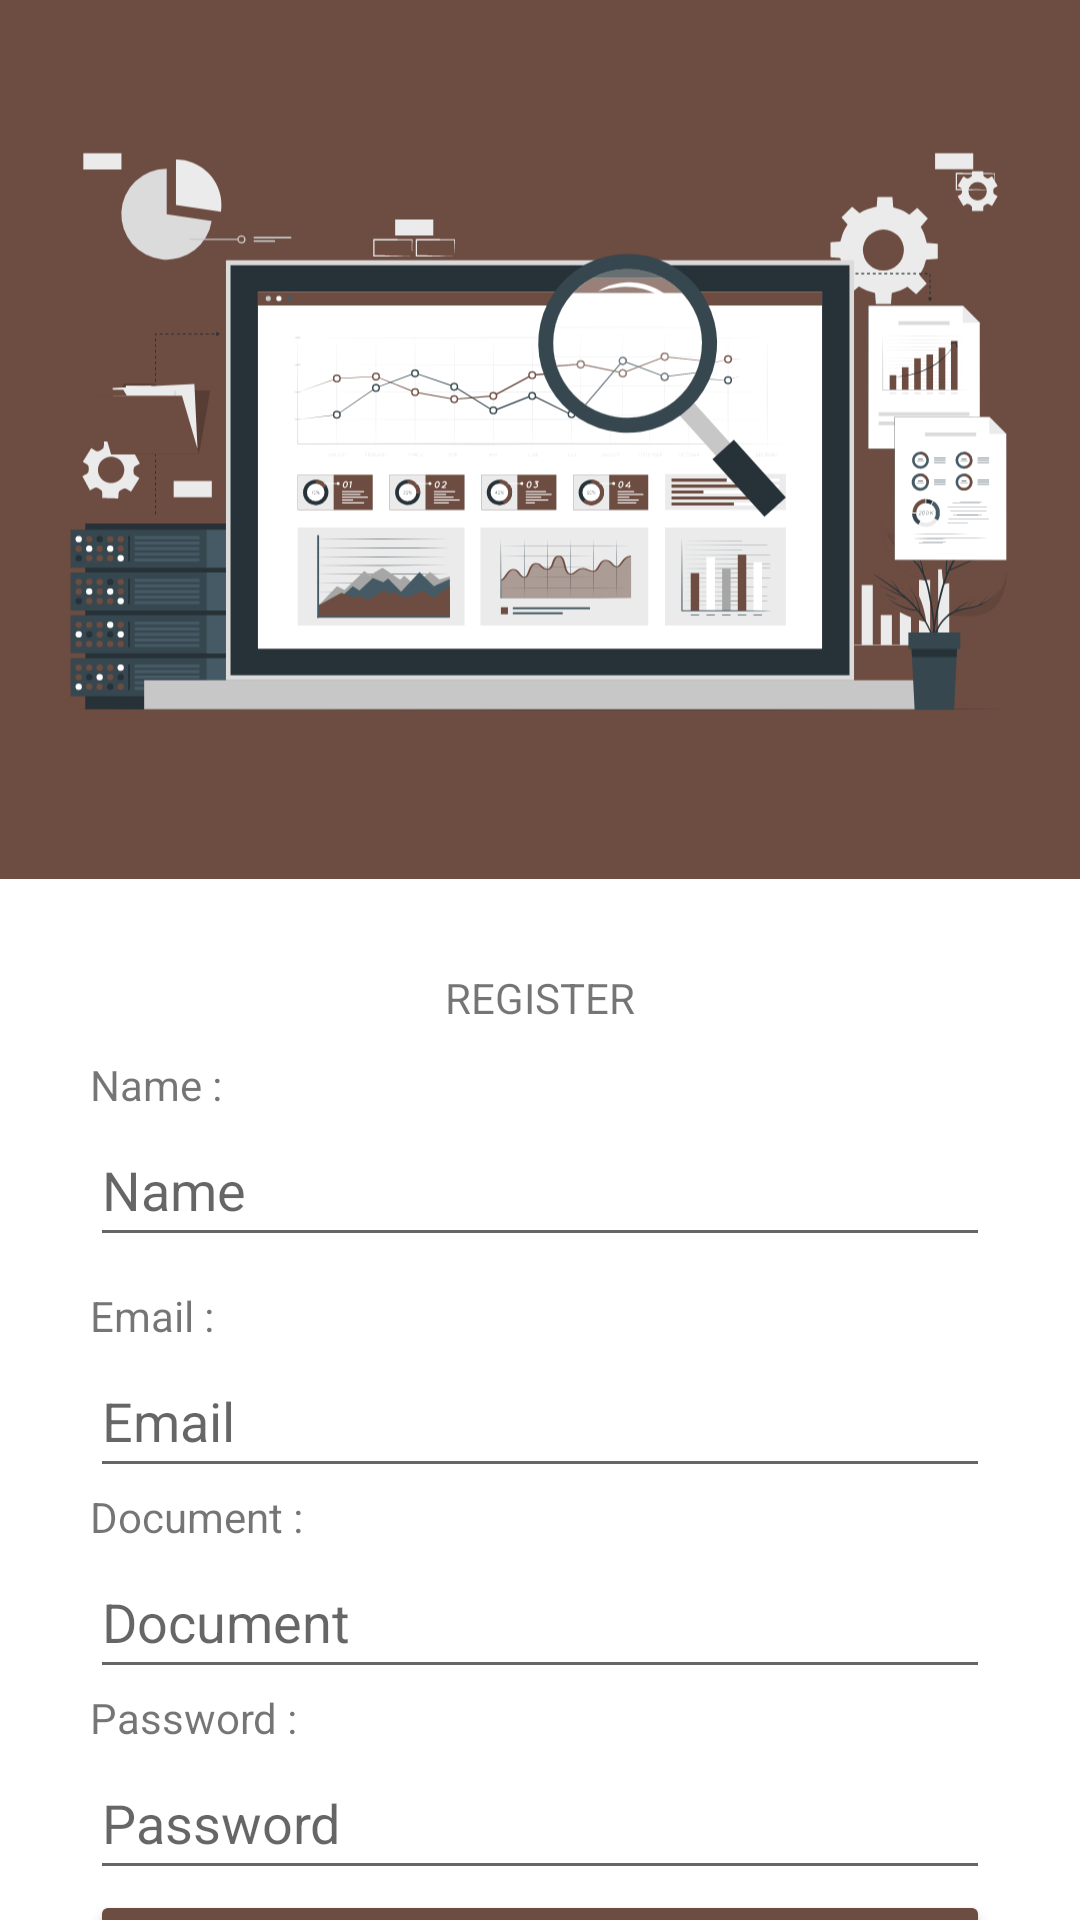

Layout XML and referenced resources for this Android screen:
<!-- AndroidManifest.xml: application theme Theme.Trabajo1Andoid -->
<!-- res/layout/activity_register.xml -->
<?xml version="1.0" encoding="utf-8"?>
<androidx.constraintlayout.widget.ConstraintLayout xmlns:android="http://schemas.android.com/apk/res/android"
    xmlns:app="http://schemas.android.com/apk/res-auto"
    xmlns:tools="http://schemas.android.com/tools"
    android:layout_width="match_parent"
    android:layout_height="match_parent"
    tools:context=".RegisterActivity">

    <ScrollView
        android:layout_width="match_parent"
        android:layout_height="match_parent"
        android:contentDescription="@string/app_name">

        <LinearLayout
            android:layout_width="match_parent"
            android:layout_height="wrap_content"
            android:orientation="vertical" />
    </ScrollView>

    <LinearLayout
        android:layout_width="match_parent"
        android:layout_height="match_parent"
        android:orientation="vertical">

        <ImageView
            android:id="@+id/imageView"
            android:layout_width="match_parent"
            android:layout_height="293dp"
            android:background="#6d4c41"
            app:srcCompat="@drawable/ic_data_extraction_cuate" />

        <LinearLayout
            android:layout_width="match_parent"
            android:layout_height="382dp"
            android:layout_marginLeft="30dp"
            android:layout_marginTop="20dp"
            android:layout_marginRight="30dp"
            android:orientation="vertical">

            <TextView
                android:id="@+id/textView"
                android:layout_width="match_parent"
                android:layout_height="wrap_content"
                android:layout_marginTop="10dp"
                android:gravity="center"
                android:text="REGISTER" />

            <TextView
                android:id="@+id/textView5"
                android:layout_width="match_parent"
                android:layout_height="wrap_content"
                android:layout_marginTop="10dp"
                android:text="Name :" />

            <EditText
                android:id="@+id/etName"
                android:layout_width="match_parent"
                android:layout_height="wrap_content"
                android:ems="10"
                android:hint="Name"
                android:inputType="textPersonName"
                android:minHeight="48dp" />

            <TextView
                android:id="@+id/textView6"
                android:layout_width="match_parent"
                android:layout_height="wrap_content"
                android:layout_marginTop="10dp"
                android:text="Email :" />

            <EditText
                android:id="@+id/etEmail"
                android:layout_width="match_parent"
                android:layout_height="wrap_content"
                android:ems="10"
                android:hint="Email"
                android:inputType="numberPassword"
                android:minHeight="48dp" />

            <TextView
                android:id="@+id/textView4"
                android:layout_width="match_parent"
                android:layout_height="wrap_content"
                android:text="Document :" />

            <EditText
                android:id="@+id/etidentification"
                android:layout_width="match_parent"
                android:layout_height="wrap_content"
                android:ems="10"
                android:hint="Document"
                android:inputType="textPersonName"
                android:minHeight="48dp" />

            <TextView
                android:id="@+id/textView8"
                android:layout_width="match_parent"
                android:layout_height="wrap_content"
                android:text="Password :" />

            <EditText
                android:id="@+id/etPassword"
                android:layout_width="match_parent"
                android:layout_height="wrap_content"
                android:ems="10"
                android:hint="Password"
                android:inputType="textEmailAddress"
                android:minHeight="48dp" />

            <Button
                android:id="@+id/button"
                android:layout_width="match_parent"
                android:layout_height="wrap_content"
                android:backgroundTint="#6d4c41"
                android:onClick="registerUser"
                android:text="Register"
                app:cornerRadius="20dp" />

            <TextView
                android:id="@+id/textView9"
                android:layout_width="match_parent"
                android:layout_height="40dp"
                android:autoText="false"
                android:background="#FBFBFB"
                android:gravity="center"
                android:text="Already have an acount? Sign In" />
        </LinearLayout>

    </LinearLayout>
</androidx.constraintlayout.widget.ConstraintLayout>
<!-- resources referenced by this layout -->
<resources>
  <!-- drawable ic_data_extraction_cuate: vector/xml drawable (drawable, 133507 chars, omitted) -->
  <string name="app_name">Trabajo#1Andoid</string>
  <style name="Theme.Trabajo1Andoid" parent="Theme.MaterialComponents.DayNight.NoActionBar">
          
          <item name="colorPrimary">@color/purple_500</item>
          <item name="colorPrimaryVariant">@color/purple_700</item>
          <item name="colorOnPrimary">@color/white</item>
          
          <item name="colorSecondary">@color/teal_200</item>
          <item name="colorSecondaryVariant">@color/teal_700</item>
          <item name="colorOnSecondary">@color/black</item>
          
          <item name="android:statusBarColor" tools:targetApi="l">@color/primary_dark</item>
          
      </style>
  <color name="purple_500">#FF6200EE</color>
  <color name="purple_700">#FF3700B3</color>
  <color name="white">#FFFFFFFF</color>
  <color name="teal_200">#FF03DAC5</color>
  <color name="teal_700">#FF018786</color>
  <color name="black">#FF000000</color>
  <color name="primary_dark">#40241a</color>
</resources>
